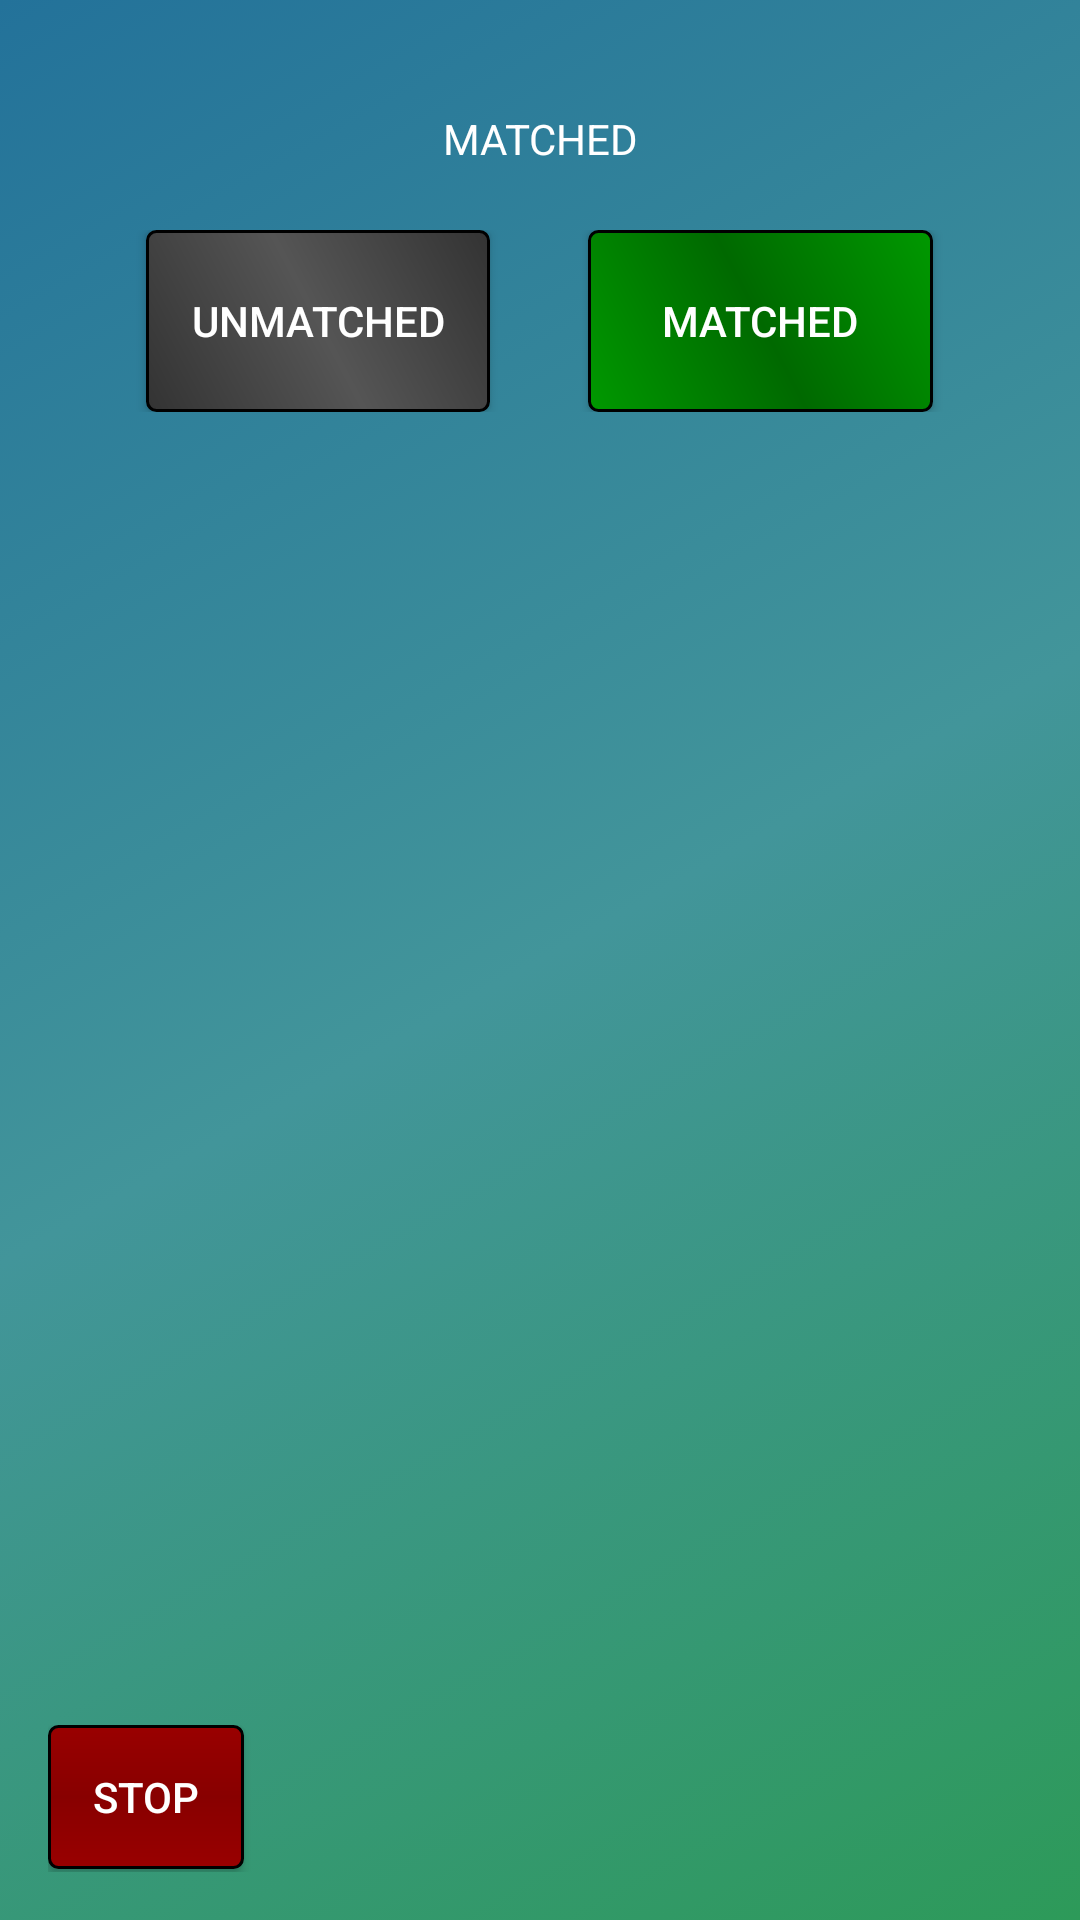

Layout XML and referenced resources for this Android screen:
<!-- AndroidManifest.xml: application theme AppTheme -->
<!-- res/layout/activity_meetup_searchpending.xml -->
<RelativeLayout xmlns:android="http://schemas.android.com/apk/res/android"
    xmlns:app="http://schemas.android.com/apk/res-auto"
    android:layout_width="match_parent"
    android:layout_height="match_parent" android:paddingRight="@dimen/activity_horizontal_margin"
    android:paddingLeft="@dimen/activity_horizontal_margin"
    android:paddingTop="@dimen/activity_vertical_margin"
    android:paddingBottom="@dimen/activity_vertical_margin"
    android:weightSum="1">
    <LinearLayout
        android:layout_width="match_parent"
        android:layout_height="match_parent"
        android:orientation="vertical"
        android:weightSum = "1"
        android:layout_alignParentTop="true"
        android:layout_alignParentRight="true"
        android:layout_alignParentEnd="true">

        <LinearLayout
            android:id="@+id/backandheaderSearchPending"
            android:layout_width="match_parent"
            android:layout_height="0dp"
            android:layout_weight=".1"
            android:orientation="horizontal"
            android:weightSum="1">

            <TextView
                android:id="@+id/headerSearchPending"
                android:layout_width="match_parent"
                android:layout_height="match_parent"
                android:background="@android:color/transparent"
                android:ems="16"
                android:gravity="center"
                android:inputType="none"
                android:text="MATCHED" />

        </LinearLayout>

        <LinearLayout
            android:layout_width="match_parent"
            android:layout_height="0dp"
            android:orientation="horizontal"
            android:layout_weight=".1"
            android:id="@+id/matchpendSearchPending"
            android:weightSum="1">

            <View
                android:layout_width="0dp"
                android:layout_height="wrap_content"
                android:layout_weight=".1" />

            <Button
                android:id="@+id/unmatchedSearchPending"
                android:layout_width="0dp"
                android:layout_height="match_parent"
                android:layout_weight=".35"
                android:text="Unmatched"
                android:background="@drawable/button_test"/>

            <View
                android:layout_width="0dp"
                android:layout_height="wrap_content"
                android:layout_weight=".1" />

            <Button
                android:id="@+id/matchedSearchPending"
                android:layout_width="0dp"
                android:layout_height="match_parent"
                android:layout_weight=".35"
                android:text="Matched"
                android:background="@drawable/confirmed_button"/>

            <View
                android:layout_width="0dp"
                android:layout_height="wrap_content"
                android:layout_weight=".1" />

        </LinearLayout>

        <LinearLayout
            android:id="@+id/matchesSearchPending"
            android:layout_width="match_parent"
            android:layout_height="0dp"
            android:layout_weight=".7"
            android:orientation="horizontal">

            <ListView
                android:id="@+id/usersSearchPending"
                android:layout_width="match_parent"
                android:layout_height="match_parent"
                android:scrollbars="vertical">
            </ListView>
        </LinearLayout>

        <LinearLayout
            android:id="@+id/makingSpaceSearchPending"
            android:layout_width="match_parent"
            android:layout_height="0dp"
            android:layout_weight=".02"
            android:orientation="horizontal">
        </LinearLayout>

        <LinearLayout
            android:id="@+id/stoplayoutSearchPending"
            android:layout_width="match_parent"
            android:layout_height="0dp"
            android:layout_weight=".08"
            android:orientation="horizontal"
            android:weightSum="1">


            <Button
                android:id="@+id/stopSearchPending"
                android:layout_width="0dp"
                android:layout_height="wrap_content"
                android:layout_weight=".2"
                android:text="STOP"
                android:background="@drawable/stop_button"/>

            <View
                android:layout_width="0dp"
                android:layout_height="wrap_content"
                android:layout_weight=".8" />
        </LinearLayout>
    </LinearLayout>
</RelativeLayout>
<!-- resources referenced by this layout -->
<resources>
  <dimen name="activity_horizontal_margin">16dp</dimen>
  <dimen name="activity_vertical_margin">16dp</dimen>
  <!-- drawable button_test (drawable) -->
  <?xml version="1.0" encoding="utf-8"?>
  <shape xmlns:android="http://schemas.android.com/apk/res/android"
      android:shape="rectangle">
      <gradient
          android:startColor="#333333"
          android:centerColor="#555555"
          android:endColor="#333333"
          android:angle="225"/>
      <corners android:radius="3dp" />
      <stroke android:width="3px" android:color="#000000" />
  </shape>
  <!-- drawable confirmed_button (drawable) -->
  <?xml version="1.0" encoding="utf-8"?>
  <shape xmlns:android="http://schemas.android.com/apk/res/android"
      android:shape="rectangle">
      <gradient
          android:startColor="#009900"
          android:centerColor="#006900"
          android:endColor="#009900"
          android:angle="225"/>
      <corners android:radius="3dp" />
      <stroke android:width="3px" android:color="#000000" />
  </shape>
  <!-- drawable stop_button (drawable) -->
  <?xml version="1.0" encoding="utf-8"?>
  <shape xmlns:android="http://schemas.android.com/apk/res/android"
      android:shape="rectangle">
      <gradient
          android:startColor="#990000"
          android:centerColor="#880000"
          android:endColor="#990000"
          android:angle="90"/>
      <corners android:radius="3dp" />
      <stroke android:width="3px" android:color="#000000" />
  </shape>
  <style name="AppTheme" parent="Base.Theme.AppCompat.Light.DarkActionBar">
          
          <item name="android:windowBackground">@drawable/green_gradient </item>
          <item name="android:textColor">#ffffff </item>
      </style>
  <!-- drawable green_gradient (drawable) -->
  <?xml version="1.0" encoding="utf-8"?>
  <selector xmlns:android="http://schemas.android.com/apk/res/android">
      <item>
          <shape>
              <gradient
                  android:startColor="#ff2d9a59"
                  android:centerColor="#ff42959a"
                  android:endColor="#ff23729a"
                  android:angle="135"/>
          </shape>
      </item>
  
  </selector>
</resources>
